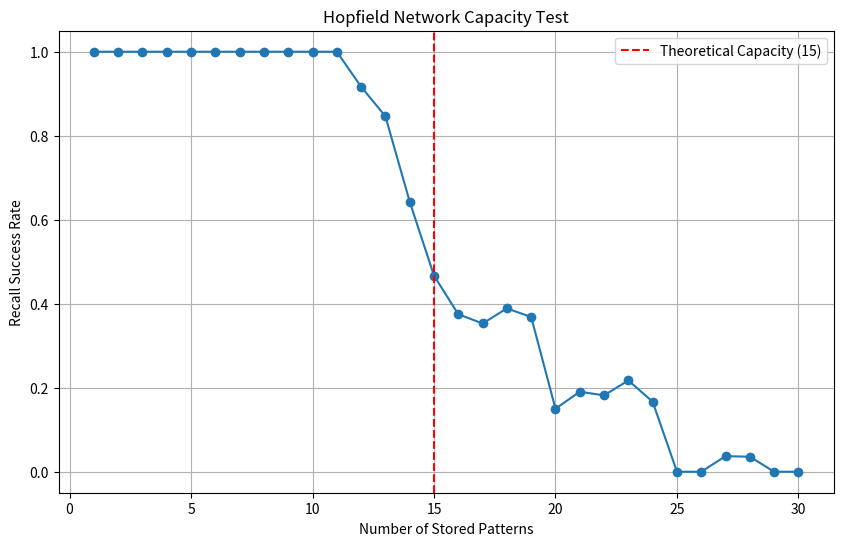

The script that saved this image:
import numpy as np
import matplotlib.pyplot as plt

def binary_to_bipolar(p):
    return np.where(p == 0, -1, 1)

def bipolar_to_binary(p):
    return np.where(p == -1, 0, 1)

def train_hopfield(patterns):
    n = patterns[0].size
    w = np.zeros((n, n))
    for p in patterns:
        p = p.reshape(-1, 1)
        w += np.dot(p, p.T)
    np.fill_diagonal(w, 0)
    return w / len(patterns)

def recall(weights, pattern, max_iter=100):
    n = pattern.size
    s = pattern.copy()
    for _ in range(max_iter):
        for i in range(n):
            net = np.dot(weights[i], s)
            s[i] = 1 if net >= 0 else -1
    return s

def test_capacity():
    n = 100
    max_p = 30
    sz = (10, 10)
    rates = []

    for count in range(1, max_p + 1):
        patterns = [binary_to_bipolar(np.random.randint(0, 2, sz).flatten()) for _ in range(count)]
        w = train_hopfield(patterns)
        hits = 0

        for p in patterns:
            x = p.copy()
            flips = int(0.1 * n)
            idx = np.random.choice(n, flips, replace=False)
            x[idx] *= -1
            r = recall(w, x)
            if np.array_equal(r, p):
                hits += 1

        rates.append(hits / count)

    plt.figure(figsize=(10, 6))
    plt.plot(range(1, max_p + 1), rates, marker='o')
    plt.axvline(x=int(0.15 * n), linestyle='--', color='red', label='Theoretical Capacity (15)')
    plt.title('Hopfield Network Capacity Test')
    plt.xlabel('Number of Stored Patterns')
    plt.ylabel('Recall Success Rate')
    plt.legend()
    plt.grid()
    plt.show()

if __name__ == '__main__':
    test_capacity()
